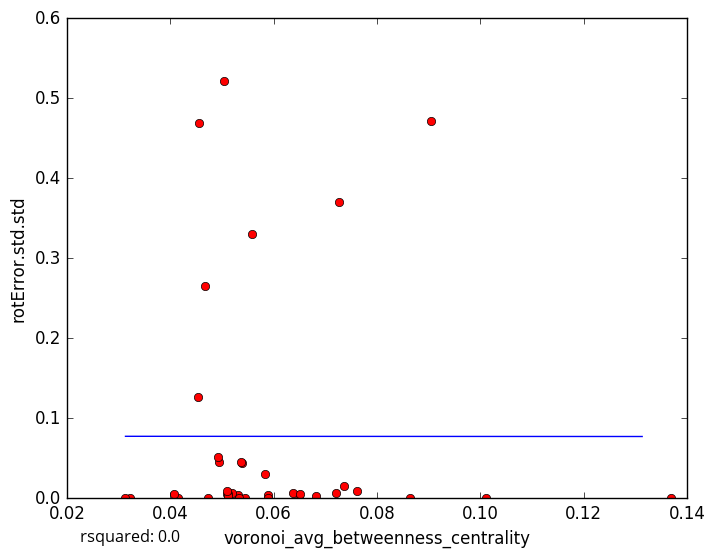

Source data for this figure (header and first rows):
voronoi_avg_betweenness_centrality, rotError.std.std
0.06496, 0.004158
0.05306, 0.003543
0.06375, 0.006556
0.06507, 0.00519
0.05199, 0.006605
0.05439, 0.0
0.05114, 0.005638
0.05102, 0.005141
0.09052, 0.4711
0.05035, 0.521
0.04156, 0.0
0.05885, 0.004613
0.03213, 0.0
0.07206, 0.006787
0.137, 0.000102
0.06824, 0.002803
0.05839, 0.02975
0.05337, 0.0
0.04078, 0.004725
0.04727, 0.0
0.05122, 0.003115
0.05107, 0.009555
0.04942, 0.04522
0.04677, 0.2652
0.101, 0.0
0.07266, 0.3704
0.05382, 0.04409
0.05364, 0.04493
0.05592, 0.3297
0.07372, 0.01577
0.05897, 0.0
0.04919, 0.05206
0.04549, 0.4685
0.08642, 0.0
0.04531, 0.1268
0.03134, 0.0
0.07619, 0.008889
5-Fold RMSE:, 0.2038, 0.1861, 0.13, 0.1704, 0.1704
Average 5-Fold RMSE:, 0.1543
5-Fold rsquared:, -0.1733, -0.08408, -0.01453, -0.2962, -0.2962
Average 5-Fold rsquared:, -0.1372
